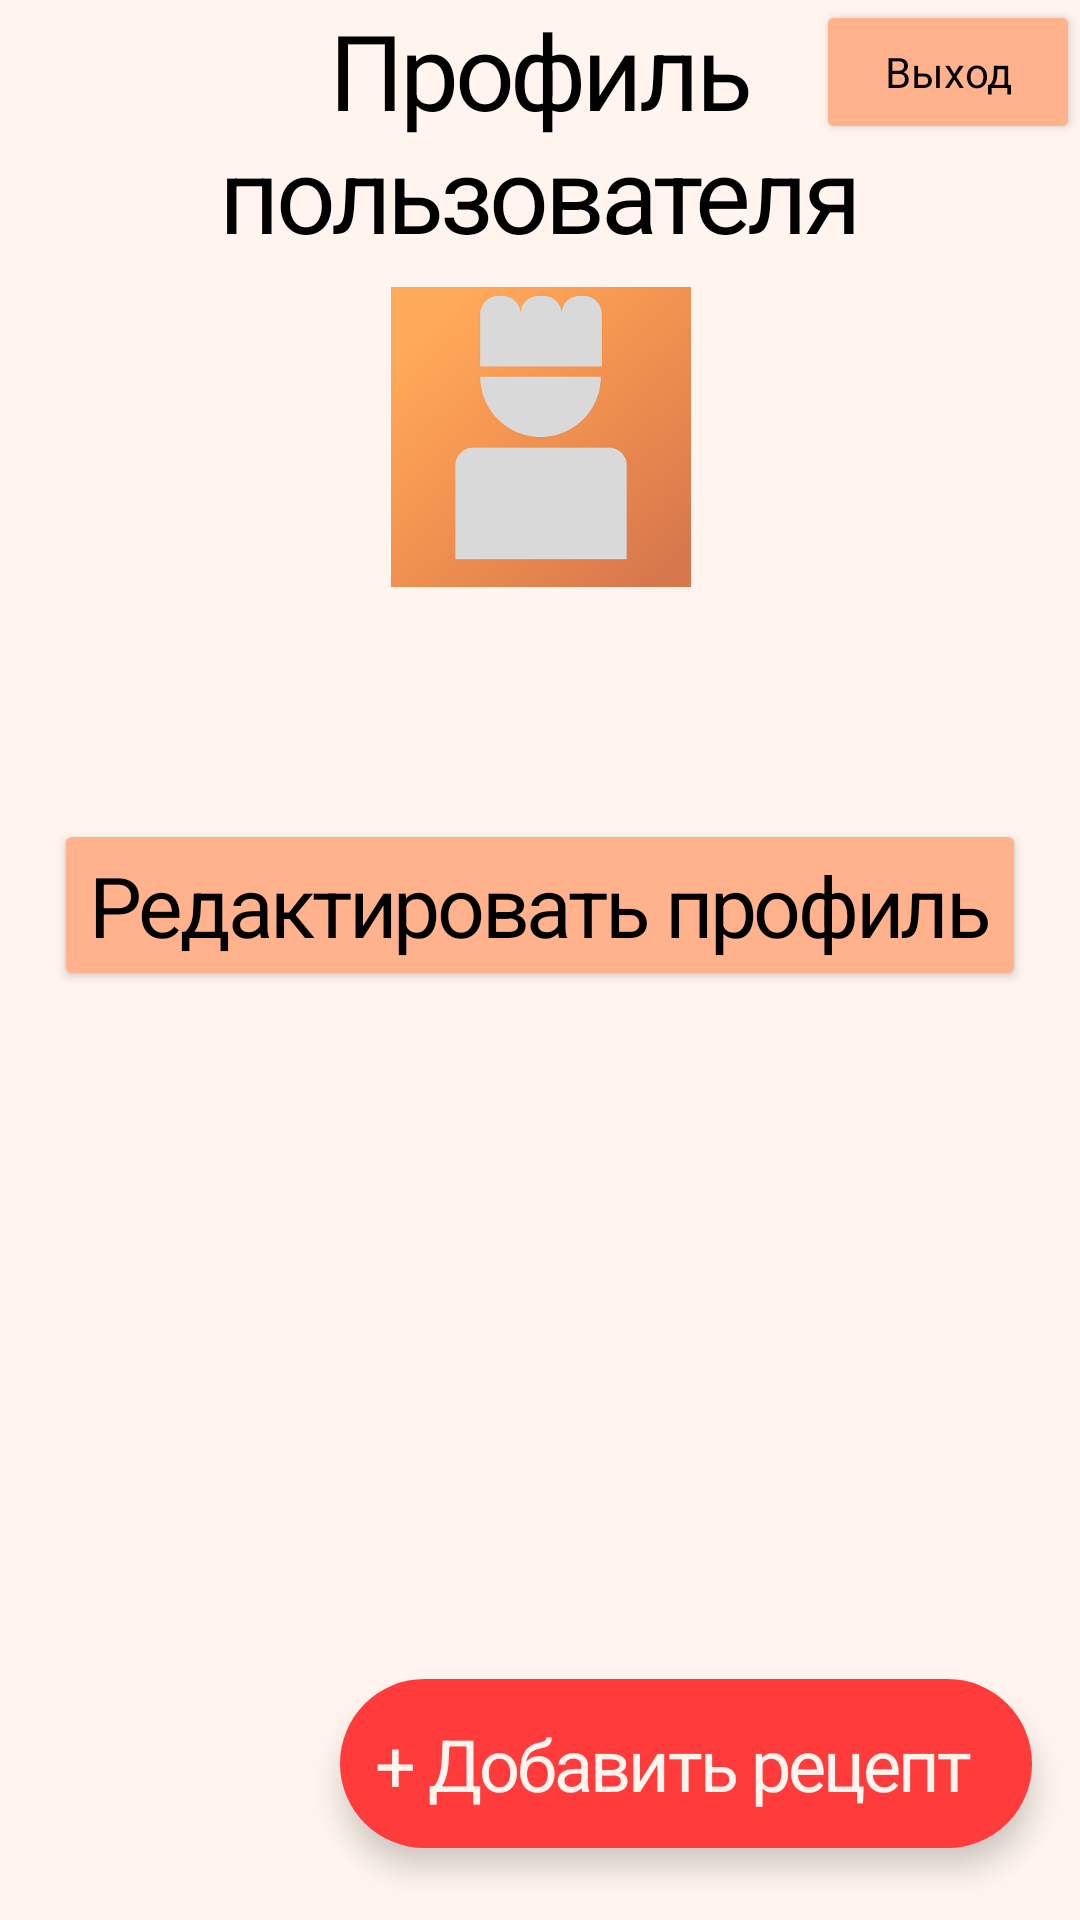

Produce the Android XML layout that renders to this screen, including the resource entries it uses.
<!-- AndroidManifest.xml: activity theme AppTheme.NoActionBar -->
<!-- res/layout/activity_profile.xml -->
<?xml version="1.0" encoding="utf-8"?>
<androidx.constraintlayout.widget.ConstraintLayout xmlns:android="http://schemas.android.com/apk/res/android"
    xmlns:app="http://schemas.android.com/apk/res-auto"
    xmlns:tools="http://schemas.android.com/tools"
    android:layout_width="match_parent"
    android:layout_height="match_parent"
    tools:context=".ProfileActivity">

    <androidx.constraintlayout.widget.ConstraintLayout
        android:id="@+id/SecondProfileView"
        android:layout_width="match_parent"
        android:layout_height="match_parent"
        android:visibility="visible"
        app:layout_constraintBottom_toBottomOf="parent"
        app:layout_constraintEnd_toEndOf="parent"
        app:layout_constraintStart_toStartOf="parent"
        app:layout_constraintTop_toTopOf="parent">

        <TextView
            android:id="@+id/textViewTitle"
            android:layout_width="wrap_content"
            android:layout_height="wrap_content"
            android:layout_marginTop="64dp"
            android:gravity="center"
            android:text="@string/title_text_profile_activity"
            android:textAppearance="@style/title_text"
            android:textSize="28sp"
            app:layout_constraintEnd_toEndOf="parent"
            app:layout_constraintStart_toStartOf="parent"
            app:layout_constraintTop_toTopOf="parent" />

        <Button
            android:id="@+id/ButtonAuthorization"
            android:layout_width="0dp"
            android:layout_height="wrap_content"
            android:layout_marginTop="16dp"
            android:backgroundTint="#FFB28B"
            android:text="@string/sign_in_action"
            android:textAppearance="@style/second_title_text"
            app:cornerRadius="18dp"
            app:layout_constraintEnd_toEndOf="@+id/textViewTitle"
            app:layout_constraintStart_toStartOf="@+id/textViewTitle"
            app:layout_constraintTop_toBottomOf="@+id/textViewTitle" />

        <Button
            android:id="@+id/ButtonRegistration"
            android:layout_width="0dp"
            android:layout_height="wrap_content"
            android:layout_marginTop="24dp"
            android:backgroundTint="#FFB28B"
            android:text="@string/sign_up_action"
            android:textAppearance="@style/second_title_text"
            app:cornerRadius="18dp"
            app:layout_constraintEnd_toEndOf="@+id/ButtonAuthorization"
            app:layout_constraintStart_toStartOf="@+id/ButtonAuthorization"
            app:layout_constraintTop_toBottomOf="@+id/ButtonAuthorization" />

    </androidx.constraintlayout.widget.ConstraintLayout>

    <androidx.core.widget.NestedScrollView
        android:id="@+id/MainProfileView"
        android:layout_width="match_parent"
        android:layout_height="match_parent"
        android:fillViewport="true"
        android:visibility="visible"
        app:layout_constraintBottom_toBottomOf="parent"
        app:layout_constraintEnd_toEndOf="parent"
        app:layout_constraintStart_toStartOf="parent"
        app:layout_constraintTop_toTopOf="parent">

        <LinearLayout
            android:layout_width="match_parent"
            android:layout_height="match_parent"
            android:orientation="vertical">

            <androidx.constraintlayout.widget.ConstraintLayout
                android:layout_width="match_parent"
                android:layout_height="match_parent">

                <Button
                    android:id="@+id/buttonExitProfile"
                    android:layout_width="wrap_content"
                    android:layout_height="wrap_content"
                    android:backgroundTint="#FFB28B"
                    android:text="@string/button_exit"
                    android:textAppearance="@style/buttonTextTagTypeOne"
                    app:layout_constraintEnd_toEndOf="parent"
                    app:layout_constraintHorizontal_bias="1.0"
                    app:layout_constraintStart_toStartOf="@+id/textView2"
                    app:layout_constraintTop_toTopOf="parent" />

                <TextView
                    android:id="@+id/textView2"
                    android:layout_width="0dp"
                    android:layout_height="wrap_content"
                    android:gravity="center_horizontal"
                    android:text="@string/activity_name_profile_user"
                    android:textAppearance="@style/title_text"
                    android:textSize="35sp"
                    app:layout_constraintEnd_toEndOf="parent"
                    app:layout_constraintStart_toStartOf="parent"
                    app:layout_constraintTop_toTopOf="parent" />

                <ImageView
                    android:id="@+id/Avatars"
                    android:layout_width="100dp"
                    android:layout_height="100dp"
                    android:layout_marginTop="8dp"
                    android:contentDescription="@string/profile_image"
                    android:src="@drawable/unknown_person"
                    app:layout_constraintEnd_toEndOf="parent"
                    app:layout_constraintHorizontal_bias="0.501"
                    app:layout_constraintStart_toStartOf="parent"
                    app:layout_constraintTop_toBottomOf="@+id/textView2"
                    app:srcCompat="@drawable/unknown_person"
                    tools:ignore="ImageContrastCheck" />

                <Button
                    android:id="@+id/buttonEdieProfile"
                    android:layout_width="wrap_content"
                    android:layout_height="wrap_content"
                    android:layout_marginTop="16dp"
                    android:backgroundTint="#FFB28B"
                    android:text="@string/redact_profile"
                    android:textAppearance="@style/second_title_text"
                    android:textSize="28sp"
                    app:layout_constraintEnd_toEndOf="parent"
                    app:layout_constraintHorizontal_bias="0.497"
                    app:layout_constraintStart_toStartOf="parent"
                    app:layout_constraintTop_toBottomOf="@+id/textViewName" />

                <TextView
                    android:id="@+id/textViewName"
                    android:layout_width="wrap_content"
                    android:layout_height="wrap_content"
                    android:layout_marginTop="16dp"
                    android:textAppearance="@style/buttonTextTagTypeOne"
                    android:textColor="#212121"
                    android:textSize="34sp"
                    app:layout_constraintEnd_toEndOf="parent"
                    app:layout_constraintStart_toStartOf="parent"
                    app:layout_constraintTop_toBottomOf="@+id/Avatars" />

                <com.google.android.material.floatingactionbutton.ExtendedFloatingActionButton
                    android:id="@+id/floatingActionButtonAddRecipe"
                    android:layout_width="wrap_content"
                    android:layout_height="wrap_content"
                    android:layout_marginEnd="16dp"
                    android:layout_marginBottom="24dp"
                    android:clickable="true"
                    android:contentDescription="@string/button_profile_text"
                    android:contextClickable="false"
                    android:text="@string/text_add_recipe"
                    android:textAppearance="@style/second_title_text"
                    android:textColor="#FFF5EE"
                    android:textSize="24sp"
                    app:layout_constraintBottom_toBottomOf="parent"
                    app:layout_constraintEnd_toEndOf="parent"
                    app:layout_constraintHorizontal_bias="1.0"
                    app:layout_constraintStart_toStartOf="parent"
                    app:srcCompat="@android:drawable/ic_menu_add"
                    tools:ignore="DuplicateSpeakableTextCheck" />

                <androidx.recyclerview.widget.RecyclerView
                    android:id="@+id/recyclerViewMyRecipe"
                    android:layout_width="0dp"
                    android:layout_height="0dp"
                    android:layout_marginTop="8dp"
                    app:layout_constraintBottom_toBottomOf="parent"
                    app:layout_constraintEnd_toEndOf="parent"
                    app:layout_constraintStart_toStartOf="parent"
                    app:layout_constraintTop_toBottomOf="@+id/buttonEdieProfile" />
            </androidx.constraintlayout.widget.ConstraintLayout>
        </LinearLayout>
    </androidx.core.widget.NestedScrollView>

</androidx.constraintlayout.widget.ConstraintLayout>
<!-- resources referenced by this layout -->
<resources>
  <!-- drawable unknown_person: png bitmap (drawable, 110509 bytes) -->
  <string name="activity_name_profile_user">Профиль пользователя</string>
  <string name="button_exit">Выход</string>
  <string name="button_profile_text">Профиль</string>
  <string name="profile_image">Изображение профиля</string>
  <string name="redact_profile">Редактировать профиль</string>
  <string name="sign_in_action">Войти</string>
  <string name="sign_up_action">Зарегистрироваться</string>
  <string name="text_add_recipe">+ Добавить рецепт</string>
  <string name="title_text_profile_activity">Откройте для себя дополнительные возможности</string>
  <style name="buttonTextTagTypeOne">
          <item name="android:textSize">14sp</item>
          <item name="android:lineSpacingExtra">-1sp</item>
          <item name="android:textColor">#212121</item>
          <item name="fontFamily">@font/montserrt_alternates_light</item>
      </style>
  <style name="second_title_text">
          <item name="android:textSize">36sp</item>
          <item name="lineHeight">32sp</item>
          <item name="android:letterSpacing">-0.04</item>
          <item name="android:textColor">#212121</item>
          <item name="fontFamily">@font/amatic_sc_bold</item>
      </style>
  <style name="title_text">
          <item name="android:textSize">45sp</item>
          <item name="lineHeight">32sp</item>
          <item name="android:letterSpacing">-0.04</item>
          <item name="android:textColor">#212121</item>
          <item name="fontFamily">@font/amatic_sc_bold</item>
      </style>
  <style name="AppTheme.NoActionBar" parent="Theme.MaterialComponents">
          <item name="windowActionBar">false</item>
          <item name="windowNoTitle">true</item>
          <item name="android:textColor">@color/black</item>
          <item name="android:background">#FFF5EE</item>
          <item name="colorSecondary">#FF3B3B</item>
      </style>
  <color name="black">#FF000000</color>
</resources>
